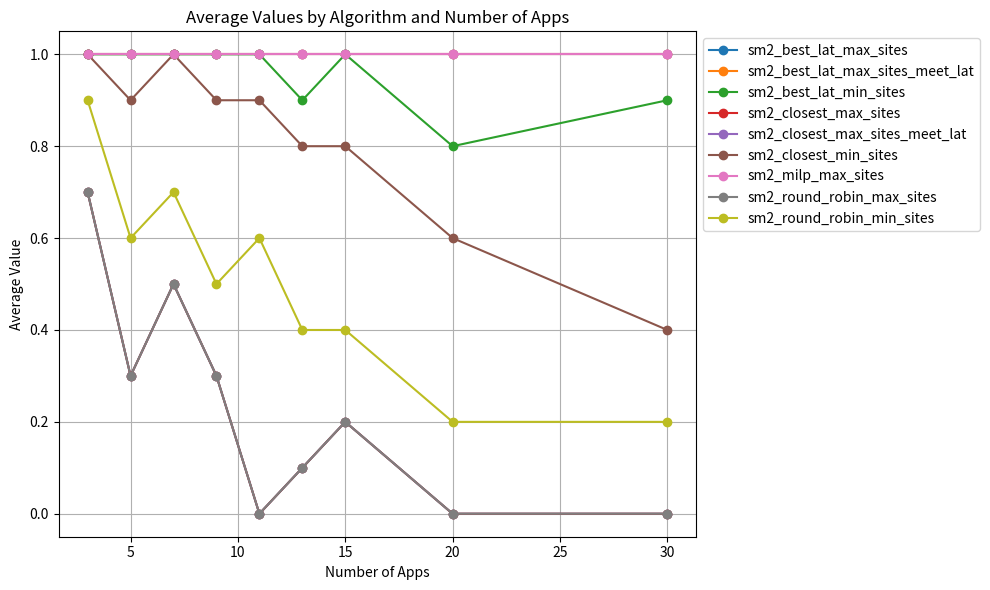

The script that saved this image:
import matplotlib.pyplot as plt
import pandas as pd

# Data provided
data = """
algo_name,number_of_apps,Avg,Min,Max
sm2_round_robin_min_sites,3,0.9,0,1
sm2_closest_min_sites,3,1.0,1,1
sm2_best_lat_min_sites,3,1.0,1,1
sm2_round_robin_max_sites,3,0.7,0,1
sm2_closest_max_sites,3,0.7,0,1
sm2_best_lat_max_sites,3,0.7,0,1
sm2_closest_max_sites_meet_lat,3,1.0,1,1
sm2_best_lat_max_sites_meet_lat,3,1.0,1,1
sm2_milp_max_sites,3,1.0,1,1
sm2_round_robin_min_sites,5,0.6,0,1
sm2_closest_min_sites,5,0.9,0,1
sm2_best_lat_min_sites,5,1.0,1,1
sm2_round_robin_max_sites,5,0.3,0,1
sm2_closest_max_sites,5,0.3,0,1
sm2_best_lat_max_sites,5,0.3,0,1
sm2_closest_max_sites_meet_lat,5,1.0,1,1
sm2_best_lat_max_sites_meet_lat,5,1.0,1,1
sm2_milp_max_sites,5,1.0,1,1
sm2_round_robin_min_sites,7,0.7,0,1
sm2_closest_min_sites,7,1.0,1,1
sm2_best_lat_min_sites,7,1.0,1,1
sm2_round_robin_max_sites,7,0.5,0,1
sm2_closest_max_sites,7,0.5,0,1
sm2_best_lat_max_sites,7,0.5,0,1
sm2_closest_max_sites_meet_lat,7,1.0,1,1
sm2_best_lat_max_sites_meet_lat,7,1.0,1,1
sm2_milp_max_sites,7,1.0,1,1
sm2_round_robin_min_sites,9,0.5,0,1
sm2_closest_min_sites,9,0.9,0,1
sm2_best_lat_min_sites,9,1.0,1,1
sm2_round_robin_max_sites,9,0.3,0,1
sm2_closest_max_sites,9,0.3,0,1
sm2_best_lat_max_sites,9,0.3,0,1
sm2_closest_max_sites_meet_lat,9,1.0,1,1
sm2_best_lat_max_sites_meet_lat,9,1.0,1,1
sm2_milp_max_sites,9,1.0,1,1
sm2_round_robin_min_sites,11,0.6,0,1
sm2_closest_min_sites,11,0.9,0,1
sm2_best_lat_min_sites,11,1.0,1,1
sm2_round_robin_max_sites,11,0.0,0,0
sm2_closest_max_sites,11,0.0,0,0
sm2_best_lat_max_sites,11,0.0,0,0
sm2_closest_max_sites_meet_lat,11,1.0,1,1
sm2_best_lat_max_sites_meet_lat,11,1.0,1,1
sm2_milp_max_sites,11,1.0,1,1
sm2_round_robin_min_sites,13,0.4,0,1
sm2_closest_min_sites,13,0.8,0,1
sm2_best_lat_min_sites,13,0.9,0,1
sm2_round_robin_max_sites,13,0.1,0,1
sm2_closest_max_sites,13,0.1,0,1
sm2_best_lat_max_sites,13,0.1,0,1
sm2_closest_max_sites_meet_lat,13,1.0,1,1
sm2_best_lat_max_sites_meet_lat,13,1.0,1,1
sm2_milp_max_sites,13,1.0,1,1
sm2_round_robin_min_sites,15,0.4,0,1
sm2_closest_min_sites,15,0.8,0,1
sm2_best_lat_min_sites,15,1.0,1,1
sm2_round_robin_max_sites,15,0.2,0,1
sm2_closest_max_sites,15,0.2,0,1
sm2_best_lat_max_sites,15,0.2,0,1
sm2_closest_max_sites_meet_lat,15,1.0,1,1
sm2_best_lat_max_sites_meet_lat,15,1.0,1,1
sm2_milp_max_sites,15,1.0,1,1
sm2_round_robin_min_sites,20,0.2,0,1
sm2_closest_min_sites,20,0.6,0,1
sm2_best_lat_min_sites,20,0.8,0,1
sm2_round_robin_max_sites,20,0.0,0,0
sm2_closest_max_sites,20,0.0,0,0
sm2_best_lat_max_sites,20,0.0,0,0
sm2_closest_max_sites_meet_lat,20,1.0,1,1
sm2_best_lat_max_sites_meet_lat,20,1.0,1,1
sm2_milp_max_sites,20,1.0,1,1
sm2_round_robin_min_sites,30,0.2,0,1
sm2_closest_min_sites,30,0.4,0,1
sm2_best_lat_min_sites,30,0.9,0,1
sm2_round_robin_max_sites,30,0.0,0,0
sm2_closest_max_sites,30,0.0,0,0
sm2_best_lat_max_sites,30,0.0,0,0
sm2_closest_max_sites_meet_lat,30,1.0,1,1
sm2_best_lat_max_sites_meet_lat,30,1.0,1,1
sm2_milp_max_sites,30,1.0,1,1
"""

# Convert the data string to a pandas DataFrame
data = [line.split(',') for line in data.strip().split('\n')]
df = pd.DataFrame(data[1:], columns=data[0])

# Convert columns to appropriate data types
df['number_of_apps'] = pd.to_numeric(df['number_of_apps'])
df['Avg'] = pd.to_numeric(df['Avg'])
df['Min'] = pd.to_numeric(df['Min'])
df['Max'] = pd.to_numeric(df['Max'])

# Pivot the data so that each algorithm is a separate column
pivot_df = df.pivot(index='number_of_apps', columns='algo_name', values='Avg')

# Plotting
plt.figure(figsize=(10, 6))

for column in pivot_df.columns:
    plt.plot(pivot_df.index, pivot_df[column], marker='o', label=column)

plt.title('Average Values by Algorithm and Number of Apps')
plt.xlabel('Number of Apps')
plt.ylabel('Average Value')
plt.legend(loc='upper left', bbox_to_anchor=(1, 1))
plt.grid(True)
plt.tight_layout()
plt.show()
